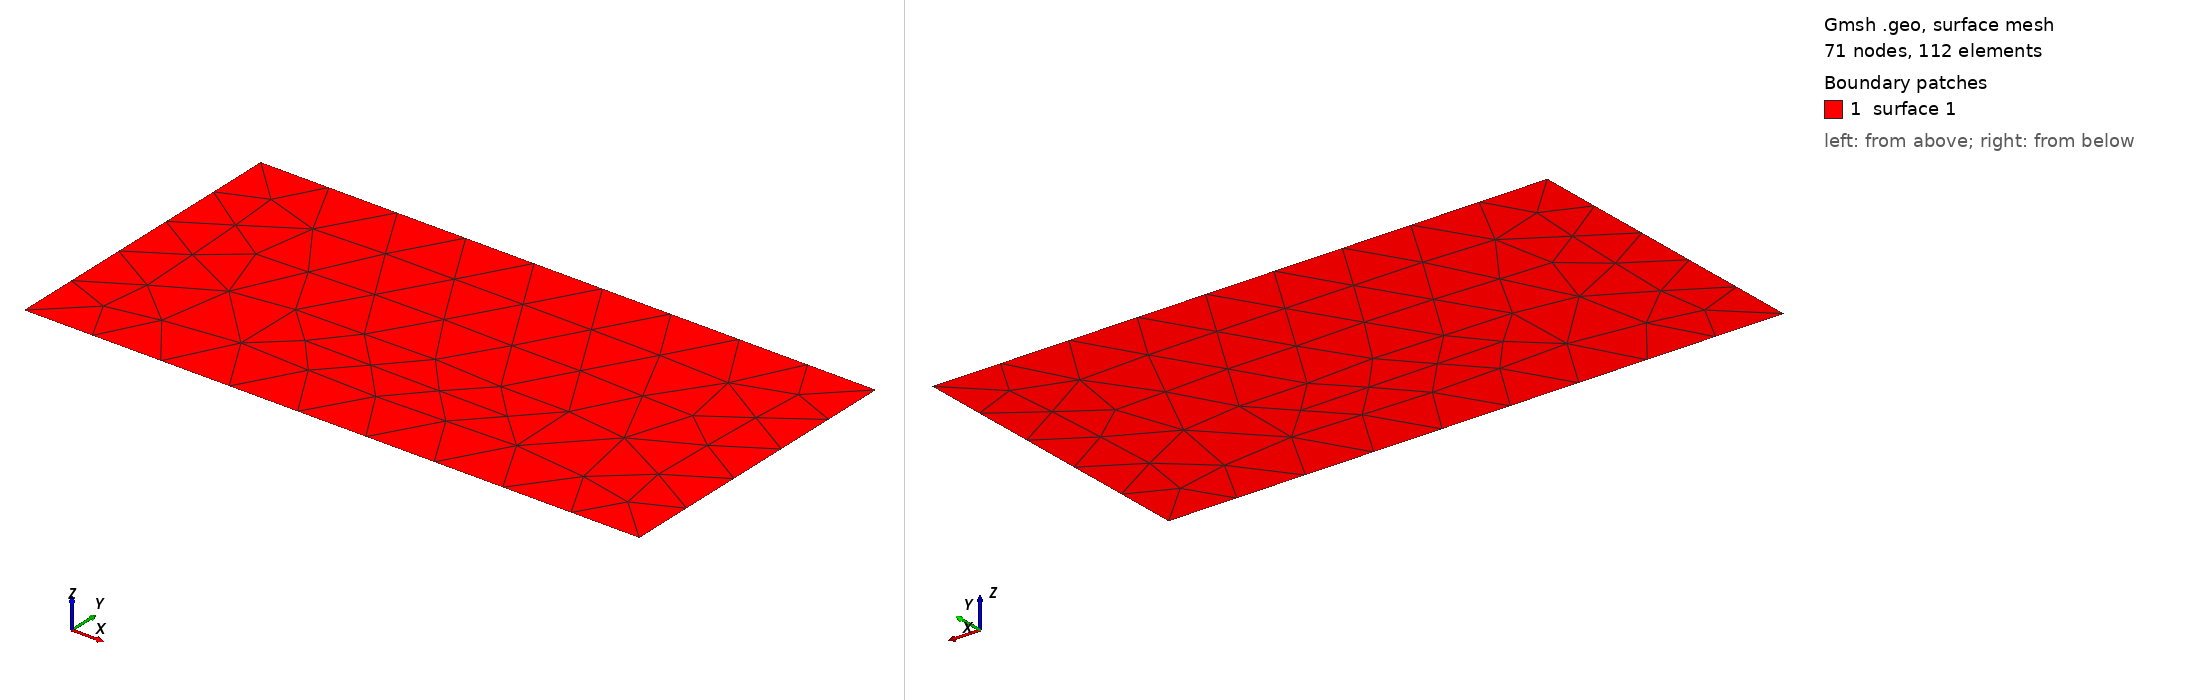

Gmsh geometry script, surface-meshed: 71 nodes, 112 surface elements. Boundary patches (legend numbers): 1 surface 1. Left view from above one corner, right view from below the opposite corner. The script declares no physical surfaces, so the legend lists its geometric surfaces. The drawing asked Gmsh for element sizes between 1% and 20% of the model's largest extent; the script's own settings can give other sizes.

=== tampered-square.geo (drawn) ===
SetFactory("OpenCASCADE");
Rectangle(1) = {0, 0, 0, 2, 1};
